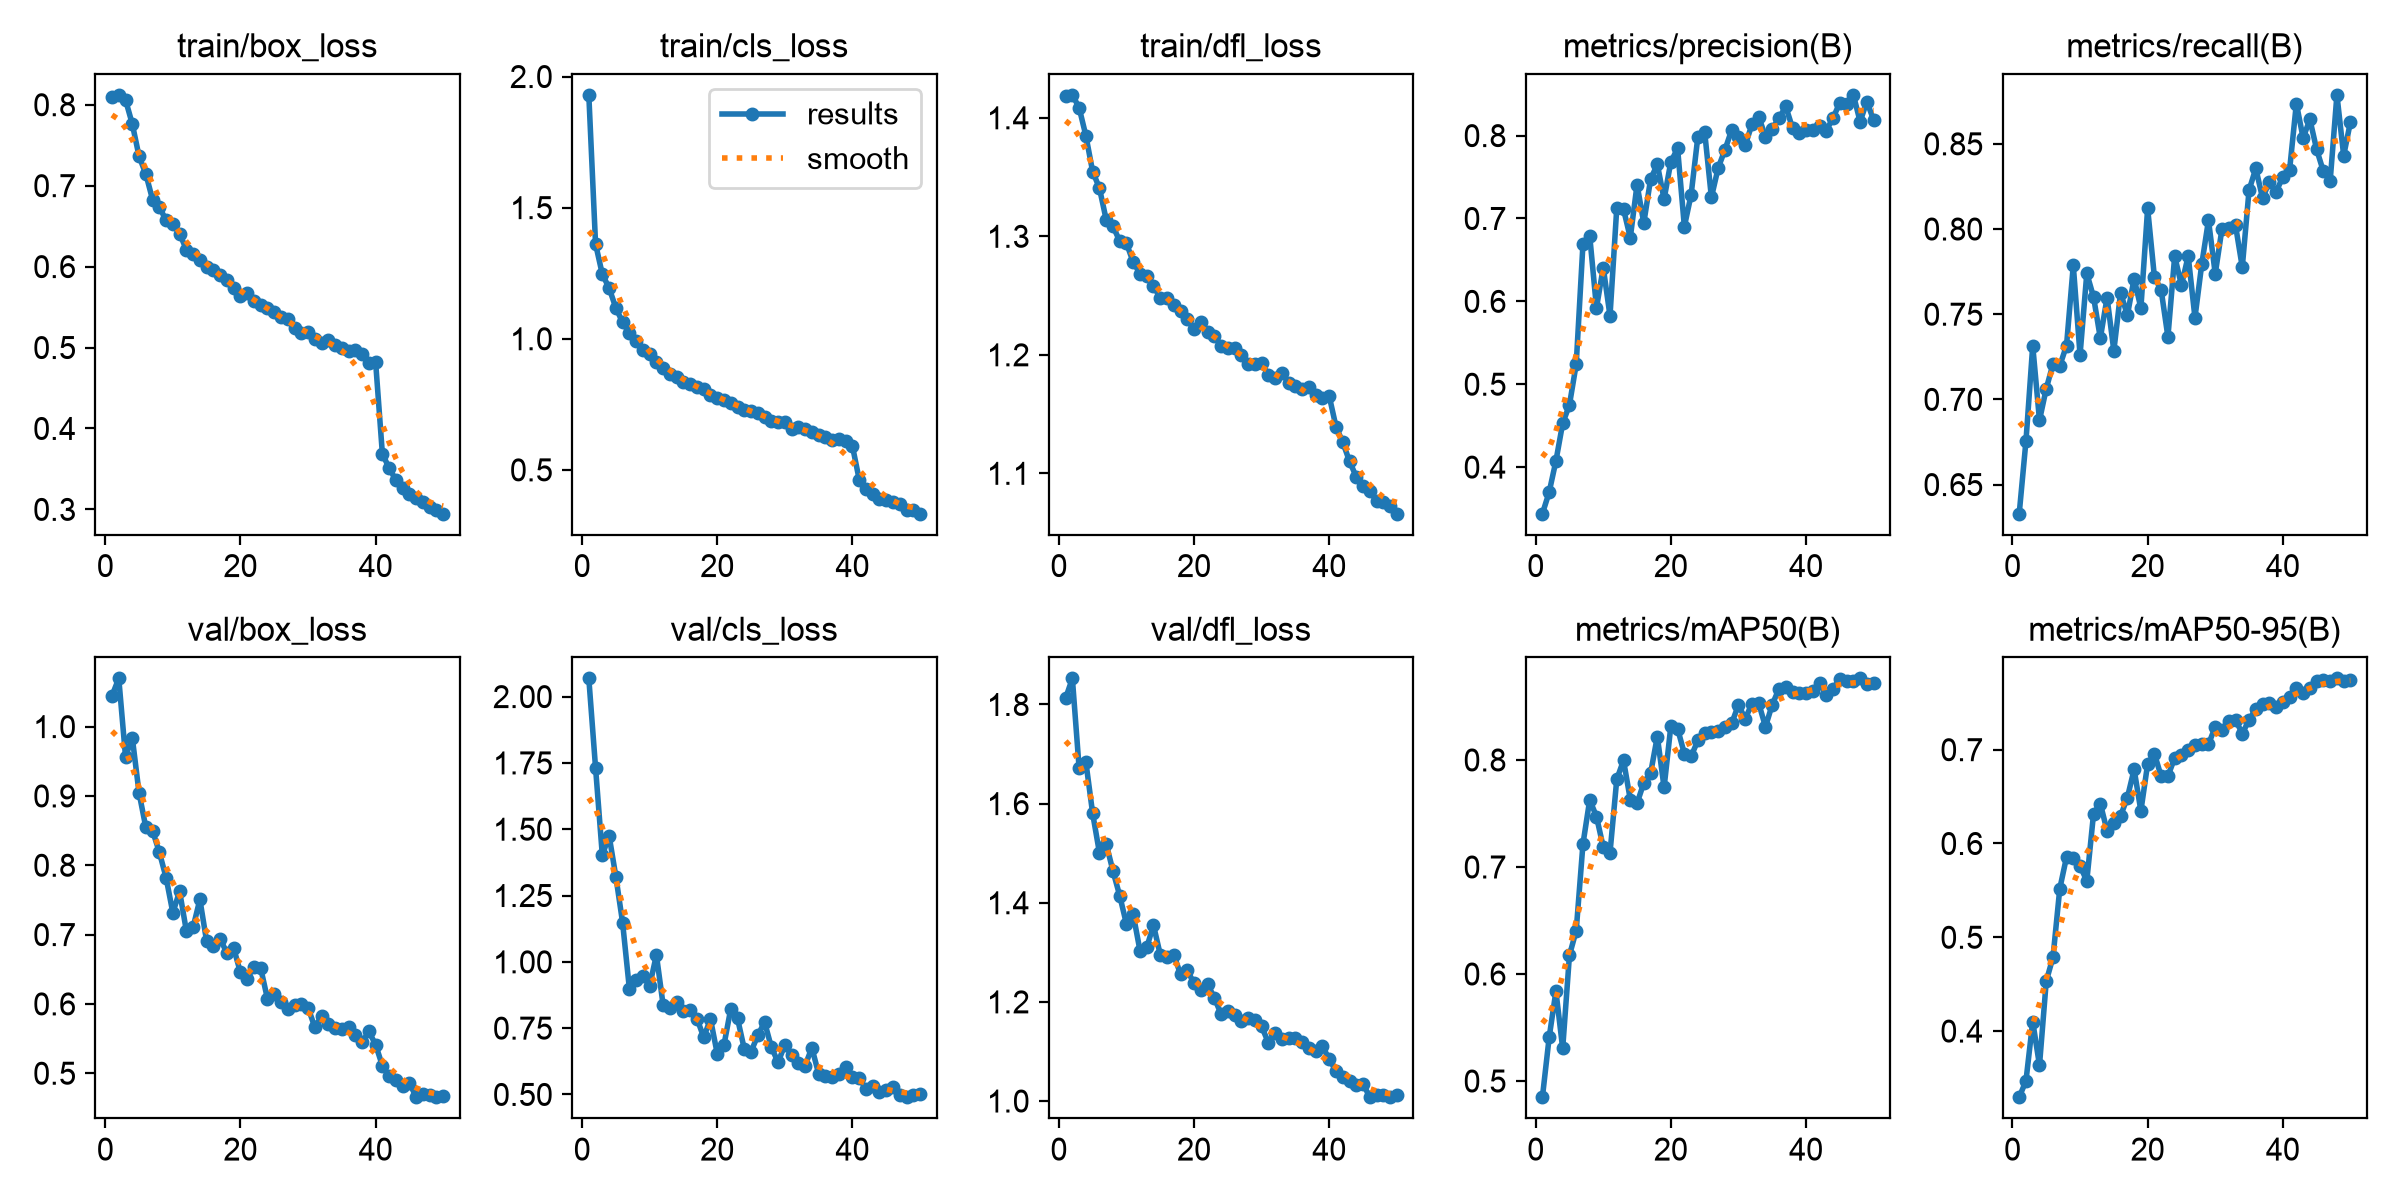

The data file committed next to this chart (first rows):
epoch, time, train/box_loss, train/cls_loss, train/dfl_loss, metrics/precision(B), metrics/recall(B), metrics/mAP50(B), metrics/mAP50-95(B), val/box_loss, val/cls_loss, val/dfl_loss, lr/pg0, lr/pg1, lr/pg2
1, 1578, 0.8096, 1.93, 1.418, 0.3438, 0.6329, 0.4849, 0.3295, 1.045, 2.069, 1.813, 0.000416, 0.000416, 0.000416
2, 3283, 0.8122, 1.362, 1.419, 0.3698, 0.6756, 0.5407, 0.3469, 1.07, 1.731, 1.853, 0.0008161, 0.0008161, 0.0008161
3, 4922, 0.8059, 1.246, 1.409, 0.4074, 0.7315, 0.584, 0.4102, 0.9567, 1.402, 1.672, 0.0012, 0.0012, 0.0012
4, 6584, 0.7763, 1.194, 1.385, 0.4528, 0.6877, 0.5304, 0.3635, 0.9841, 1.476, 1.684, 0.001176, 0.001176, 0.001176
5, 8303, 0.7364, 1.118, 1.355, 0.4751, 0.7063, 0.6174, 0.4532, 0.9046, 1.322, 1.58, 0.001151, 0.001151, 0.001151
6, 9938, 0.7145, 1.063, 1.341, 0.5241, 0.7208, 0.6406, 0.4788, 0.8548, 1.148, 1.501, 0.001126, 0.001126, 0.001126
7, 11733, 0.6828, 1.022, 1.314, 0.6691, 0.7197, 0.7216, 0.5517, 0.8498, 0.8989, 1.519, 0.001102, 0.001102, 0.001102
8, 13405, 0.6737, 0.9899, 1.309, 0.679, 0.7316, 0.7627, 0.5856, 0.8189, 0.9312, 1.464, 0.001077, 0.001077, 0.001077
9, 15105, 0.6572, 0.9565, 1.296, 0.5922, 0.7787, 0.7471, 0.5848, 0.7822, 0.9466, 1.415, 0.001052, 0.001052, 0.001052
10, 16887, 0.6523, 0.9415, 1.294, 0.6408, 0.7261, 0.7187, 0.5761, 0.7315, 0.9097, 1.357, 0.001027, 0.001027, 0.001027
11, 18544, 0.6409, 0.9131, 1.278, 0.5825, 0.774, 0.7133, 0.5602, 0.7623, 1.026, 1.376, 0.001002, 0.001002, 0.001002
12, 20212, 0.621, 0.8888, 1.269, 0.7125, 0.7601, 0.7819, 0.6319, 0.7054, 0.8361, 1.304, 0.0009778, 0.0009778, 0.0009778
13, 21869, 0.6158, 0.8641, 1.266, 0.7112, 0.736, 0.7996, 0.6426, 0.7106, 0.8271, 1.31, 0.000953, 0.000953, 0.000953
14, 23519, 0.6078, 0.8542, 1.258, 0.6768, 0.7597, 0.763, 0.6135, 0.7508, 0.8478, 1.355, 0.0009283, 0.0009283, 0.0009283
15, 25175, 0.5989, 0.8359, 1.248, 0.7408, 0.7285, 0.7595, 0.6213, 0.6901, 0.8156, 1.295, 0.0009035, 0.0009035, 0.0009035
16, 27037, 0.5962, 0.8293, 1.248, 0.6945, 0.7627, 0.7786, 0.6294, 0.684, 0.8197, 1.291, 0.0008787, 0.0008787, 0.0008787
17, 28808, 0.5902, 0.8177, 1.242, 0.7472, 0.7494, 0.7874, 0.6489, 0.6939, 0.7859, 1.295, 0.000854, 0.000854, 0.000854
18, 30487, 0.5832, 0.8065, 1.237, 0.7654, 0.7709, 0.8219, 0.679, 0.6734, 0.7158, 1.256, 0.0008293, 0.0008293, 0.0008293
19, 32158, 0.5732, 0.7866, 1.23, 0.7233, 0.7536, 0.7743, 0.6347, 0.6804, 0.7842, 1.264, 0.0008045, 0.0008045, 0.0008045
20, 33945, 0.5642, 0.7756, 1.222, 0.7684, 0.8121, 0.8317, 0.6848, 0.6453, 0.6537, 1.237, 0.0007797, 0.0007797, 0.0007797
21, 35708, 0.5679, 0.7684, 1.228, 0.7845, 0.7719, 0.8292, 0.6958, 0.6364, 0.6874, 1.224, 0.000755, 0.000755, 0.000755
22, 37388, 0.5577, 0.7555, 1.219, 0.6902, 0.7642, 0.8059, 0.6715, 0.6533, 0.8228, 1.236, 0.0007302, 0.0007302, 0.0007302
23, 39058, 0.5522, 0.7417, 1.216, 0.7287, 0.7367, 0.8034, 0.6719, 0.6514, 0.7868, 1.208, 0.0007055, 0.0007055, 0.0007055
24, 40740, 0.549, 0.7285, 1.208, 0.7989, 0.7841, 0.8183, 0.6912, 0.6071, 0.6714, 1.176, 0.0006808, 0.0006808, 0.0006808
25, 42575, 0.5437, 0.7257, 1.206, 0.8047, 0.7671, 0.8254, 0.6948, 0.6143, 0.6617, 1.182, 0.000656, 0.000656, 0.000656
26, 49355, 0.5374, 0.717, 1.206, 0.7254, 0.7841, 0.8257, 0.7, 0.6025, 0.7225, 1.174, 0.0006312, 0.0006312, 0.0006312
27, 56031, 0.5354, 0.7028, 1.2, 0.761, 0.748, 0.8269, 0.7049, 0.5925, 0.7729, 1.162, 0.0006065, 0.0006065, 0.0006065
28, 58747, 0.5246, 0.6873, 1.192, 0.7828, 0.7792, 0.8305, 0.7063, 0.5978, 0.6787, 1.168, 0.0005818, 0.0005818, 0.0005818
29, 60408, 0.5174, 0.684, 1.192, 0.8068, 0.8051, 0.8342, 0.7058, 0.6001, 0.6214, 1.163, 0.000557, 0.000557, 0.000557
30, 62060, 0.5194, 0.6833, 1.193, 0.7977, 0.7737, 0.8514, 0.7244, 0.5948, 0.6871, 1.151, 0.0005322, 0.0005322, 0.0005322
31, 75841, 0.5111, 0.6575, 1.183, 0.7884, 0.8002, 0.8386, 0.7213, 0.5664, 0.6471, 1.117, 0.0005075, 0.0005075, 0.0005075
32, 77492, 0.506, 0.6621, 1.181, 0.8135, 0.8007, 0.8525, 0.7304, 0.5823, 0.6194, 1.138, 0.0004827, 0.0004827, 0.0004827
33, 97623, 0.5099, 0.656, 1.185, 0.8229, 0.8021, 0.853, 0.7318, 0.5709, 0.609, 1.125, 0.000458, 0.000458, 0.000458
34, 99324, 0.5029, 0.6455, 1.176, 0.7983, 0.7776, 0.831, 0.7172, 0.5652, 0.6761, 1.128, 0.0004332, 0.0004332, 0.0004332
35, 101056, 0.4999, 0.6336, 1.173, 0.8083, 0.8228, 0.8518, 0.7317, 0.5634, 0.5777, 1.127, 0.0004085, 0.0004085, 0.0004085
36, 103162, 0.4963, 0.6239, 1.171, 0.821, 0.8356, 0.8664, 0.7434, 0.5666, 0.5679, 1.119, 0.0003837, 0.0003837, 0.0003837
37, 105067, 0.4964, 0.6121, 1.173, 0.8351, 0.8181, 0.8681, 0.7492, 0.5555, 0.566, 1.107, 0.000359, 0.000359, 0.000359
38, 107021, 0.4921, 0.6161, 1.166, 0.8091, 0.8277, 0.8633, 0.7497, 0.5449, 0.5756, 1.101, 0.0003343, 0.0003343, 0.0003343
39, 108950, 0.4813, 0.6097, 1.164, 0.803, 0.8218, 0.863, 0.7456, 0.5603, 0.6033, 1.111, 0.0003095, 0.0003095, 0.0003095
40, 111028, 0.4817, 0.5906, 1.165, 0.8073, 0.8305, 0.8622, 0.7506, 0.541, 0.5654, 1.084, 0.0002848, 0.0002848, 0.0002848
41, 113007, 0.3683, 0.4632, 1.139, 0.807, 0.8347, 0.8644, 0.756, 0.5108, 0.563, 1.061, 0.00026, 0.00026, 0.00026
42, 114710, 0.3513, 0.4265, 1.126, 0.8122, 0.8737, 0.8716, 0.7656, 0.4958, 0.5197, 1.049, 0.0002352, 0.0002352, 0.0002352
43, 116463, 0.3359, 0.4074, 1.11, 0.8061, 0.8535, 0.8612, 0.7604, 0.4904, 0.5315, 1.04, 0.0002105, 0.0002105, 0.0002105
44, 118195, 0.3264, 0.3872, 1.097, 0.8214, 0.8643, 0.8667, 0.7653, 0.4817, 0.5099, 1.033, 0.0001857, 0.0001857, 0.0001857
45, 132144, 0.3196, 0.3834, 1.089, 0.8397, 0.8467, 0.8759, 0.7729, 0.486, 0.5183, 1.035, 0.000161, 0.000161, 0.000161
46, 134106, 0.3137, 0.377, 1.085, 0.8382, 0.8338, 0.8734, 0.7743, 0.4654, 0.5262, 1.008, 0.0001363, 0.0001363, 0.0001363
47, 135753, 0.3088, 0.3684, 1.077, 0.8491, 0.8281, 0.8737, 0.7736, 0.4707, 0.4995, 1.011, 0.0001115, 0.0001115, 0.0001115
48, 137435, 0.3032, 0.3467, 1.076, 0.8169, 0.8787, 0.8762, 0.776, 0.4689, 0.4896, 1.013, 8.675e-05, 8.675e-05, 8.675e-05
49, 139060, 0.2993, 0.3456, 1.072, 0.841, 0.8431, 0.8713, 0.7734, 0.4656, 0.4993, 1.009, 6.2e-05, 6.2e-05, 6.2e-05
50, 140696, 0.2947, 0.3329, 1.066, 0.8188, 0.8629, 0.8718, 0.7747, 0.4674, 0.5021, 1.013, 3.725e-05, 3.725e-05, 3.725e-05
